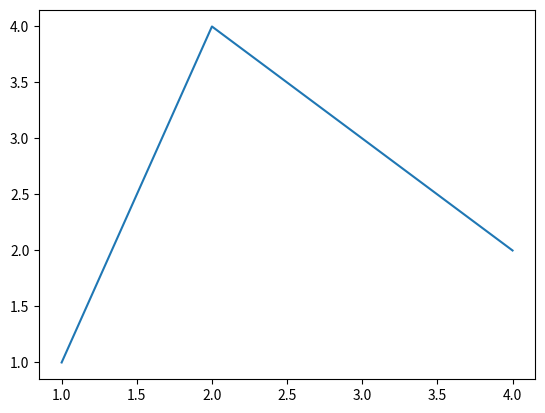

Python code for this plot:
import matplotlib.pyplot as plt
import numpy as np

def main():
    fig, ax = plt.subplots()
    ax.plot([1, 2, 3, 4],[1, 4, 3, 2])
    plt.show()
    print("Hello from Magrathea! bill homo")


if __name__ == "__main__":
    main()
